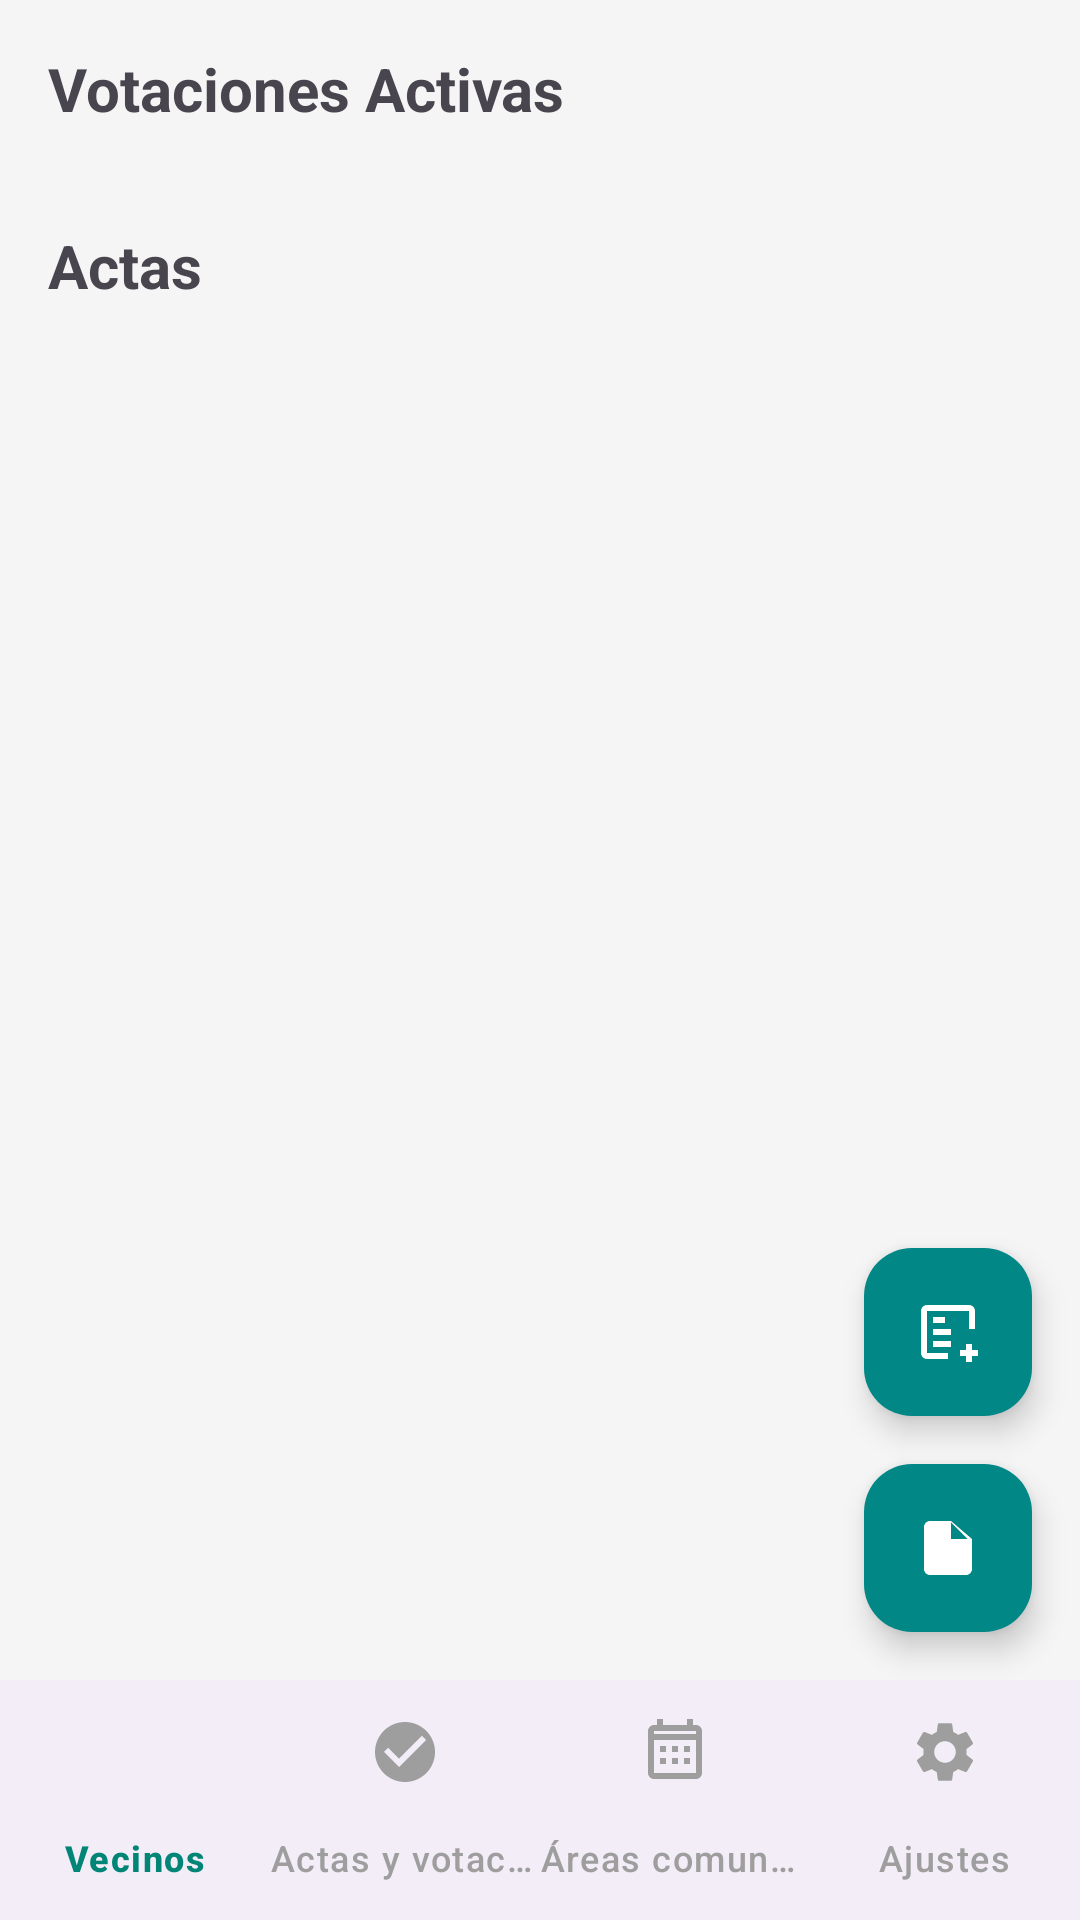

Android layout source for this screen:
<!-- AndroidManifest.xml: application theme Theme.AppTfc -->
<!-- res/layout/activity_votes_records.xml -->
<?xml version="1.0" encoding="utf-8"?>
<androidx.constraintlayout.widget.ConstraintLayout
    xmlns:android="http://schemas.android.com/apk/res/android"
    xmlns:app="http://schemas.android.com/apk/res-auto"
    android:layout_width="match_parent"
    android:layout_height="match_parent"
    android:background="@color/background_light">

    <ScrollView
        android:layout_width="0dp"
        android:layout_height="0dp"
        android:fillViewport="true"
        app:layout_constraintTop_toTopOf="parent"
        app:layout_constraintBottom_toTopOf="@id/bottomNavigationView"
        app:layout_constraintStart_toStartOf="parent"
        app:layout_constraintEnd_toEndOf="parent">

        <LinearLayout
            android:layout_width="match_parent"
            android:layout_height="wrap_content"
            android:orientation="vertical"
            android:padding="16dp">

            
            <TextView
                android:layout_width="match_parent"
                android:layout_height="wrap_content"
                android:text="Votaciones Activas"
                android:textSize="20sp"
                android:textStyle="bold"
                android:layout_marginBottom="8dp"/>

            <androidx.recyclerview.widget.RecyclerView
                android:id="@+id/recyclerViewVotes"
                android:layout_width="match_parent"
                android:layout_height="wrap_content"
                android:layout_marginBottom="24dp"
                android:nestedScrollingEnabled="false"/>

            
            <TextView
                android:layout_width="match_parent"
                android:layout_height="wrap_content"
                android:text="Actas"
                android:textSize="20sp"
                android:textStyle="bold"
                android:layout_marginBottom="8dp"/>

            <androidx.recyclerview.widget.RecyclerView
                android:id="@+id/recyclerViewRecords"
                android:layout_width="match_parent"
                android:layout_height="wrap_content"
                android:nestedScrollingEnabled="false"/>
        </LinearLayout>
    </ScrollView>

    <com.google.android.material.floatingactionbutton.FloatingActionButton
        android:id="@+id/fabAddVote"
        android:layout_width="wrap_content"
        android:layout_height="wrap_content"
        android:layout_margin="16dp"
        android:src="@drawable/ic_add_vote"
        app:backgroundTint="@color/teal_700"
        app:tint="@color/white"
        app:layout_constraintBottom_toTopOf="@id/fabAddRecord"
        app:layout_constraintEnd_toEndOf="parent"/>

    <com.google.android.material.floatingactionbutton.FloatingActionButton
        android:id="@+id/fabAddRecord"
        android:layout_width="wrap_content"
        android:layout_height="wrap_content"
        android:layout_margin="16dp"
        android:src="@drawable/ic_add_record"
        app:backgroundTint="@color/teal_700"
        app:tint="@color/white"
        app:layout_constraintBottom_toTopOf="@id/bottomNavigationView"
        app:layout_constraintEnd_toEndOf="parent"/>

    
    <com.google.android.material.bottomnavigation.BottomNavigationView
        android:id="@+id/bottomNavigationView"
        android:layout_width="match_parent"
        android:layout_height="wrap_content"
        android:backgroundTint="@color/white"
        app:menu="@menu/bottom_nav_menu_admin_neighborhood"
        app:itemIconTint="@drawable/nav_icon_color"
        app:itemTextColor="@drawable/nav_icon_color"
        app:layout_constraintBottom_toBottomOf="parent"
        app:layout_constraintStart_toStartOf="parent"
        app:layout_constraintEnd_toEndOf="parent"
        app:labelVisibilityMode="labeled" />
</androidx.constraintlayout.widget.ConstraintLayout>
<!-- resources referenced by this layout -->
<resources>
  <color name="background_light">#F5F5F5</color>
  <color name="teal_700">#018786</color>
  <color name="white">#FFFFFF</color>
  <!-- drawable ic_add_record (drawable) -->
  <?xml version="1.0" encoding="utf-8"?>
  <vector xmlns:android="http://schemas.android.com/apk/res/android"
      android:width="24dp"
      android:height="24dp"
      android:viewportWidth="24"
      android:viewportHeight="24">
      <path
          android:fillColor="#FF000000"
          android:pathData="M13,3H6c-1.1,0 -2,0.9 -2,2v14c0,1.1 0.9,2 2,2h12c1.1,0 2,-0.9 2,-2V9l-7,-6zM13,9V3.5L18.5,9H13zM13,14v-2h-2v2H9v2h2v2h2v-2h2v-2h-2z"/>
  </vector>
  <!-- drawable ic_add_vote (drawable) -->
  <?xml version="1.0" encoding="utf-8"?>
  <vector xmlns:android="http://schemas.android.com/apk/res/android"
      android:width="24dp"
      android:height="24dp"
      android:viewportWidth="24"
      android:viewportHeight="24">
      <path
          android:fillColor="#FF000000"
          android:pathData="M19,3H5c-1.1,0 -2,0.9 -2,2v14c0,1.1 0.9,2 2,2h7v-2H5V5h14v6h2V5c0,-1.1 -0.9,-2 -2,-2zM7,9h4V7H7v2zM7,13h6v-2H7v2zM7,17h6v-2H7v2zM20,18v-2h-2v2h-2v2h2v2h2v-2h2v-2h-2z"/>
  </vector>
  <!-- drawable nav_icon_color (drawable) -->
  <?xml version="1.0" encoding="utf-8"?>
  <selector xmlns:android="http://schemas.android.com/apk/res/android">
      <item android:color="@color/primaryButton" android:state_checked="true"/>
      <item android:color="@color/icon_secondary" android:state_checked="false"/>
  </selector>
  <style name="Theme.AppTfc" parent="Base.Theme.AppTfc" />
  <color name="primaryButton">#008577</color>
  <color name="icon_secondary">#9E9E9E</color>
  <style name="Base.Theme.AppTfc" parent="Theme.Material3.DayNight.NoActionBar">
          
          
      </style>
</resources>
